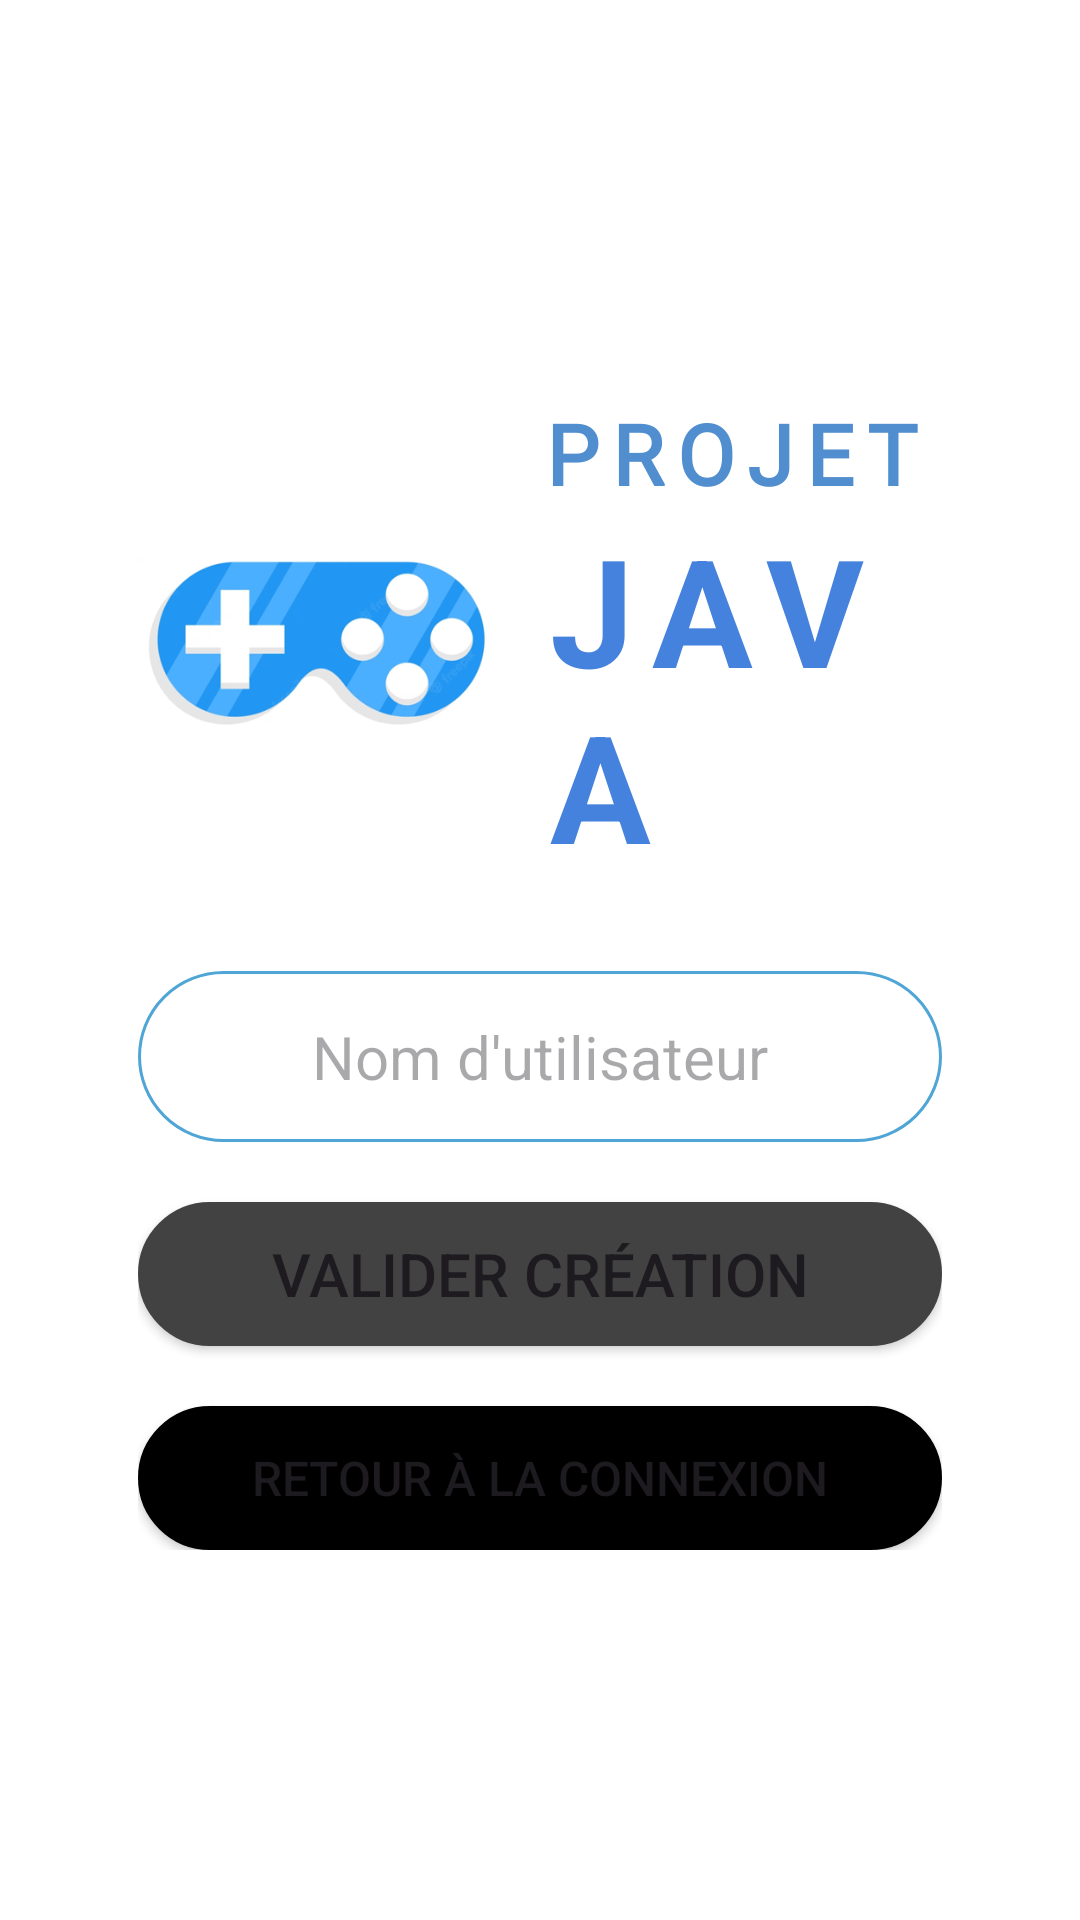

Here is an Android app screen rendered from its layout file. Give the layout XML and the strings, colors and styles it references.
<!-- AndroidManifest.xml: application theme Theme.ProjetJava -->
<!-- res/layout/activite_creer_compte.xml -->
<?xml version="1.0" encoding="utf-8"?>
<androidx.constraintlayout.widget.ConstraintLayout xmlns:android="http://schemas.android.com/apk/res/android"
    xmlns:app="http://schemas.android.com/apk/res-auto"
    xmlns:tools="http://schemas.android.com/tools"
    android:layout_width="match_parent"
    android:layout_height="match_parent"
    android:background="@color/white"
    tools:context=".MainActivity">

    <LinearLayout
        android:layout_width="0dp"
        app:layout_constraintWidth_percent="0.8"
        android:layout_height="wrap_content"
        android:orientation="vertical"
        app:layout_constraintBottom_toBottomOf="parent"
        app:layout_constraintEnd_toEndOf="parent"
        app:layout_constraintStart_toStartOf="parent"
        app:layout_constraintTop_toTopOf="parent">

        <LinearLayout
            android:id="@+id/linearLayout"
            android:layout_width="match_parent"
            android:layout_height="wrap_content"
            android:orientation="horizontal"
            android:weightSum="2"
            app:layout_constraintWidth_percent="0.8">

            <ImageView
                android:id="@+id/imageView3"
                android:layout_width="match_parent"
                android:layout_height="wrap_content"
                android:layout_weight="1"
                android:background="#FFFFFF"
                android:padding="0sp"
                app:srcCompat="@drawable/logo_projet_java" />

            <LinearLayout
                android:layout_width="match_parent"
                android:layout_height="wrap_content"
                android:layout_weight="1"
                android:layout_gravity="center_vertical"
                android:orientation="vertical">

                <TextView
                    android:id="@+id/textView3"
                    android:layout_width="match_parent"
                    android:layout_height="wrap_content"
                    android:fontFamily="@font/numans"
                    android:letterSpacing="0.15"
                    android:text="PROJET"
                    android:textColor="#518ECF"
                    android:textSize="28sp"
                    android:textStyle="bold"
                    android:typeface="normal" />

                <TextView
                    android:id="@+id/textView4"
                    android:layout_width="match_parent"
                    android:layout_height="wrap_content"
                    android:layout_margin="0sp"
                    android:letterSpacing="0.13"
                    android:padding="0sp"
                    android:text="JAVA"
                    android:textColor="#4582DD"
                    android:textSize="50sp"
                    android:textStyle="bold" />
            </LinearLayout>

        </LinearLayout>

        <LinearLayout
            android:layout_width="match_parent"
            android:layout_height="wrap_content"
            android:gravity="top"
            android:orientation="vertical"
            android:padding="10dp">


            <com.google.android.material.textfield.TextInputEditText
                android:id="@+id/pseudo_nouveau_compte"
                android:layout_width="match_parent"
                android:layout_height="wrap_content"
                android:layout_marginBottom="20dp"
                android:background="@drawable/border"
                android:hint="Nom d'utilisateur"
                android:maxLength="16"
                android:gravity="center"
                android:padding="15dp"
                android:paddingStart="20dp"
                android:paddingLeft="20dp"
                android:paddingEnd="20dp"
                android:textSize="20sp" />

            <Button
                android:id="@+id/creer_compte"
                android:layout_width="match_parent"
                android:layout_height="wrap_content"
                android:layout_marginBottom="20sp"
                android:layout_weight="1"
                android:background="@drawable/btn_rounded"
                android:backgroundTint="@color/cardview_dark_background"
                android:padding="10dp"
                android:text="Valider création"
                android:textSize="20sp" />

            <Button
                android:id="@+id/retour_connexion"
                android:layout_width="match_parent"
                android:layout_height="wrap_content"
                android:layout_weight="1"
                android:background="@drawable/border"
                android:backgroundTint="@color/black"
                android:padding="10dp"
                android:text="Retour à la connexion"
                android:textSize="16sp" />

        </LinearLayout>

    </LinearLayout>

</androidx.constraintlayout.widget.ConstraintLayout>
<!-- resources referenced by this layout -->
<resources>
  <color name="black">#FF000000</color>
  <color name="white">#FFFFFFFF</color>
  <!-- drawable border (drawable) -->
  <?xml version="1.0" encoding="utf-8"?>
  <shape xmlns:android="http://schemas.android.com/apk/res/android" android:shape="rectangle" >
      <solid android:color="@android:color/white" />
      <stroke android:width="1dip" android:color="#4fa5d5"/>
      <solid android:color="@color/white"/>
      <corners android:radius="36dp"/>
      <padding android:bottom="10dp" android:left="10dp" android:right="10dp" android:top="10dp"/>
  </shape>
  <!-- drawable btn_rounded (drawable) -->
  <?xml version="1.0" encoding="utf-8"?>
  <shape xmlns:android="http://schemas.android.com/apk/res/android" android:shape="rectangle" >
      <solid android:color="@android:color/black" />
      <stroke android:width="1dip" android:color="#4fa5d5"/>
      <corners android:radius="36dp"/>
      <padding android:bottom="10dp" android:left="10dp" android:right="10dp" android:top="10dp"/>
  </shape>
  <!-- drawable logo_projet_java: png bitmap (drawable, 38361 bytes) -->
  <style name="Theme.ProjetJava" parent="Base.Theme.ProjetJava" />
  <style name="Base.Theme.ProjetJava" parent="Theme.Material3.DayNight.NoActionBar">
          
          
          <item name="colorPrimary">@color/beau_bleu</item>
          <item name="colorAccent">@color/beau_bleu</item>
          <item name="colorButtonNormal">@color/beau_bleu
          </item>
      </style>
  <color name="beau_bleu">#3D85D3</color>
</resources>
